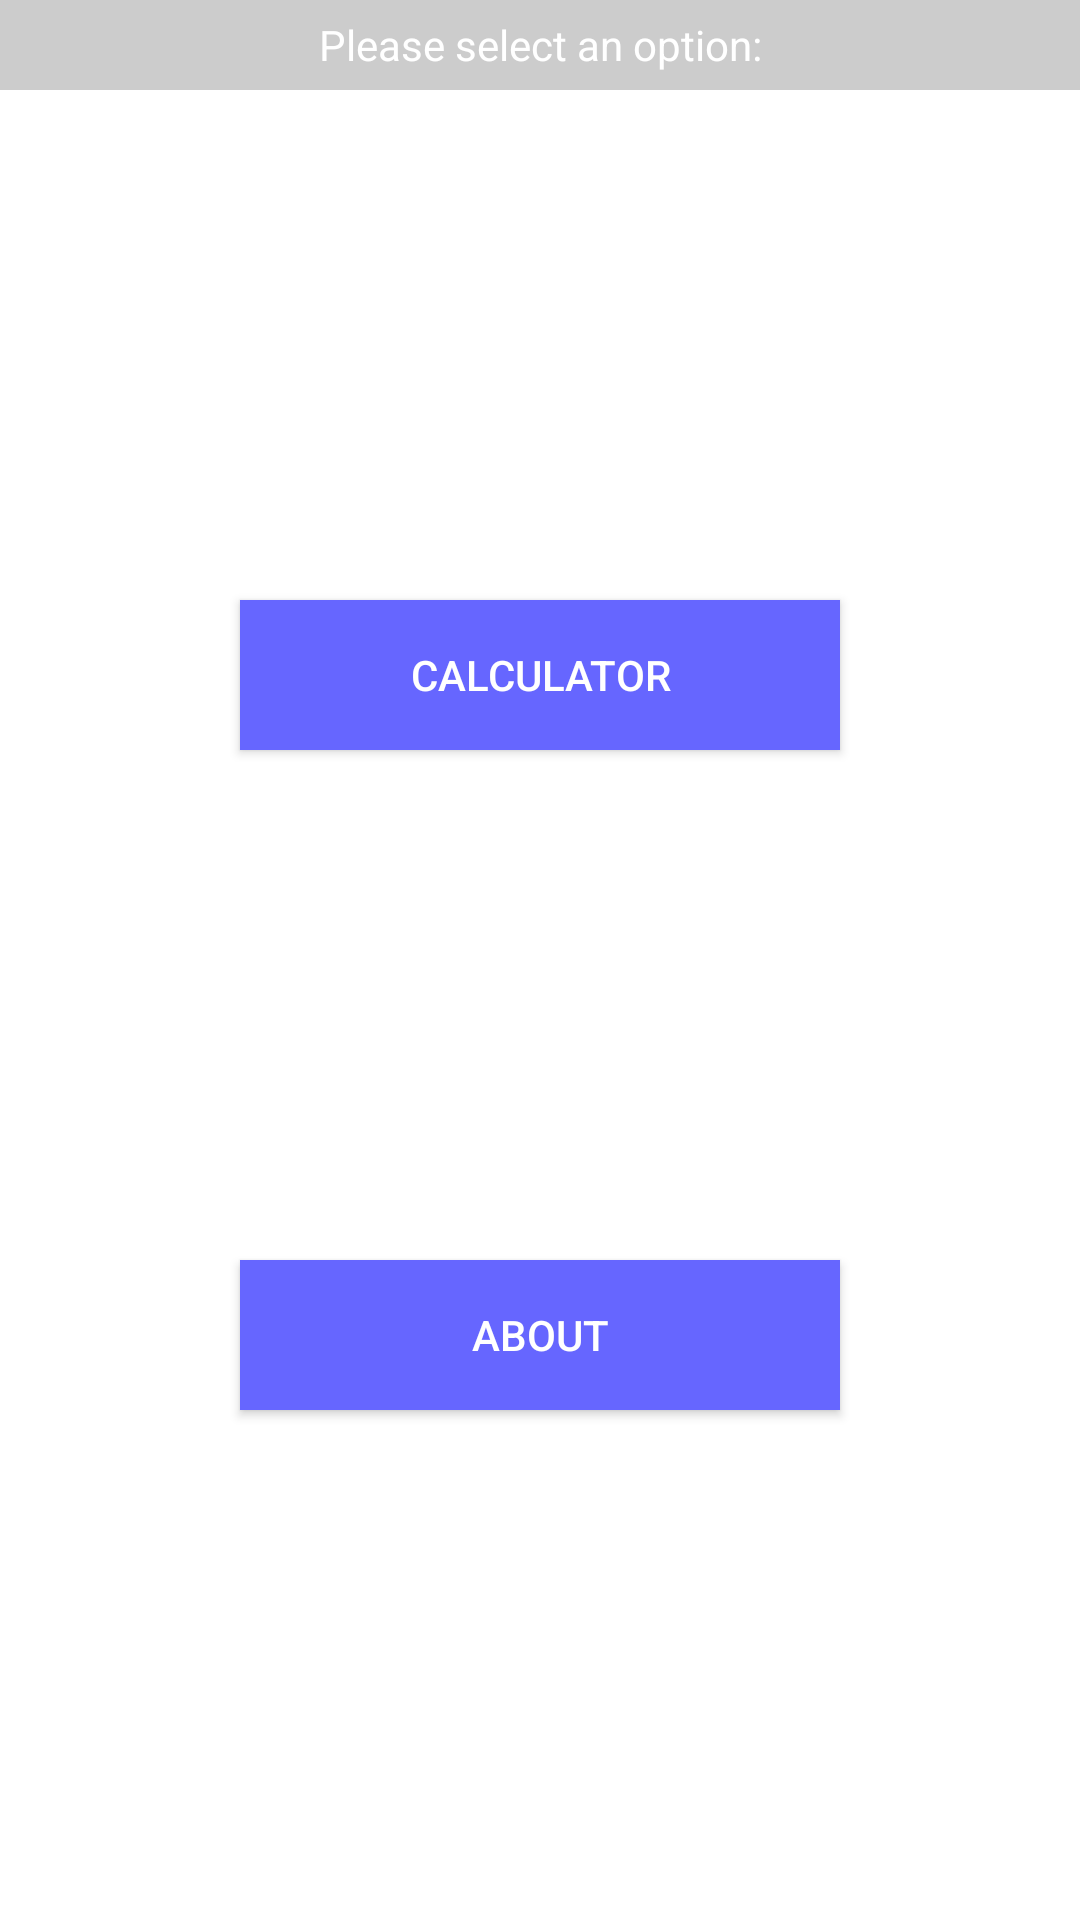

Here is an Android app screen rendered from its layout file. Give the layout XML and the strings, colors and styles it references.
<!-- AndroidManifest.xml: application theme AppTheme -->
<!-- res/layout/activity_welcome.xml -->
<?xml version="1.0" encoding="utf-8"?>
<android.support.constraint.ConstraintLayout xmlns:android="http://schemas.android.com/apk/res/android"
    xmlns:app="http://schemas.android.com/apk/res-auto"
    xmlns:tools="http://schemas.android.com/tools"
    android:layout_width="match_parent"
    android:layout_height="match_parent"
    style="@style/activity">

    <TextView
        android:id="@+id/activity_welcome_title"
        style="@style/activity_title"
        app:layout_constraintTop_toTopOf="parent"
        android:layout_width="match_parent"
        android:text="@string/activity_welcome_title" />

    <Button
        android:id="@+id/activity_welcome_button_calculator"
        style="@style/action_button"
        android:text="@string/activity_welcome_button_calculator"
        app:layout_constraintEnd_toEndOf="parent"
        app:layout_constraintStart_toStartOf="parent"
        app:layout_constraintHorizontal_bias="0.5"
        app:layout_constraintTop_toBottomOf="@id/activity_welcome_title"
        app:layout_constraintBottom_toTopOf="@+id/activity_welcome_button_about" />

    <Button
        android:id="@+id/activity_welcome_button_about"
        style="@style/action_button"
        android:text="@string/activity_welcome_button_about"
        app:layout_constraintEnd_toEndOf="parent"
        app:layout_constraintStart_toStartOf="parent"
        app:layout_constraintHorizontal_bias="0.5"
        app:layout_constraintTop_toBottomOf="@+id/activity_welcome_button_calculator"
        app:layout_constraintBottom_toBottomOf="parent" />

</android.support.constraint.ConstraintLayout>
<!-- resources referenced by this layout -->
<resources>
  <string name="activity_welcome_button_about">About</string>
  <string name="activity_welcome_button_calculator">Calculator</string>
  <string name="activity_welcome_title">Please select an option:</string>
  <style name="action_button">
          <item name="android:layout_width">200dp</item>
          <item name="android:layout_height">50dp</item>
          <item name="android:background">@color/button_background</item>
          <item name="android:textColor">@color/button_text</item>
      </style>
  <style name="activity">
          <item name="android:background">@color/activity_background</item>
      </style>
  <style name="activity_title">
          <item name="android:layout_height">30dp</item>
          <item name="android:gravity">center</item>
          <item name="android:background">@color/title_background</item>
          <item name="android:textColor">@color/title_text</item>
      </style>
  <style name="AppTheme" parent="Theme.AppCompat.Light.DarkActionBar">
          
          <item name="colorPrimary">@color/colorPrimary</item>
          <item name="colorPrimaryDark">@color/colorPrimaryDark</item>
          <item name="colorAccent">@color/colorAccent</item>
      </style>
  <color name="button_background">#6666FF</color>
  <color name="button_text">#FFFFFF</color>
  <color name="activity_background">#FFFFFF</color>
  <color name="title_background">#CCCCCC</color>
  <color name="title_text">#FFFFFF</color>
  <color name="colorPrimary">#008577</color>
  <color name="colorPrimaryDark">#00574B</color>
  <color name="colorAccent">#D81B60</color>
</resources>
